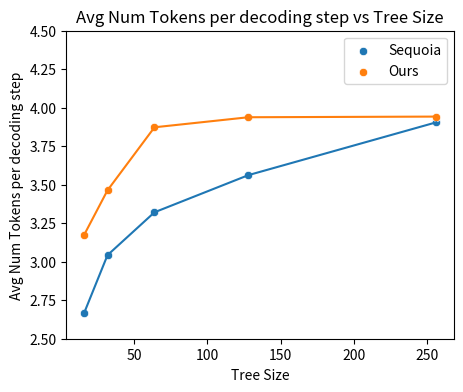

Here is the Python script that generated this plot:
import seaborn as sns
import matplotlib.pyplot as plt


# plot 1
tree_sizes = [16, 32, 64, 128, 256]

num_tokens_testbed = [2.665326846, 3.042690198, 3.320994, 3.562375107, 3.905272838]

num_tokens_testbed_dynamic = [3.172736, 3.46374, 3.8729136, 3.938185, 3.9424]


# plot scatter plot and line plot using seaborn
plt.figure(figsize=(5, 4))
sns.scatterplot(x=tree_sizes, y=num_tokens_testbed, label='Sequoia')
sns.lineplot(x=tree_sizes, y=num_tokens_testbed)
sns.scatterplot(x=tree_sizes, y=num_tokens_testbed_dynamic, label='Ours')
sns.lineplot(x=tree_sizes, y=num_tokens_testbed_dynamic)

# start the y axis at 3
plt.ylim(2.5, 4.5)

plt.xlabel('Tree Size')
plt.ylabel('Avg Num Tokens per decoding step')
plt.title('Avg Num Tokens per decoding step vs Tree Size')
plt.legend()
plt.savefig('tree_sizes.png')